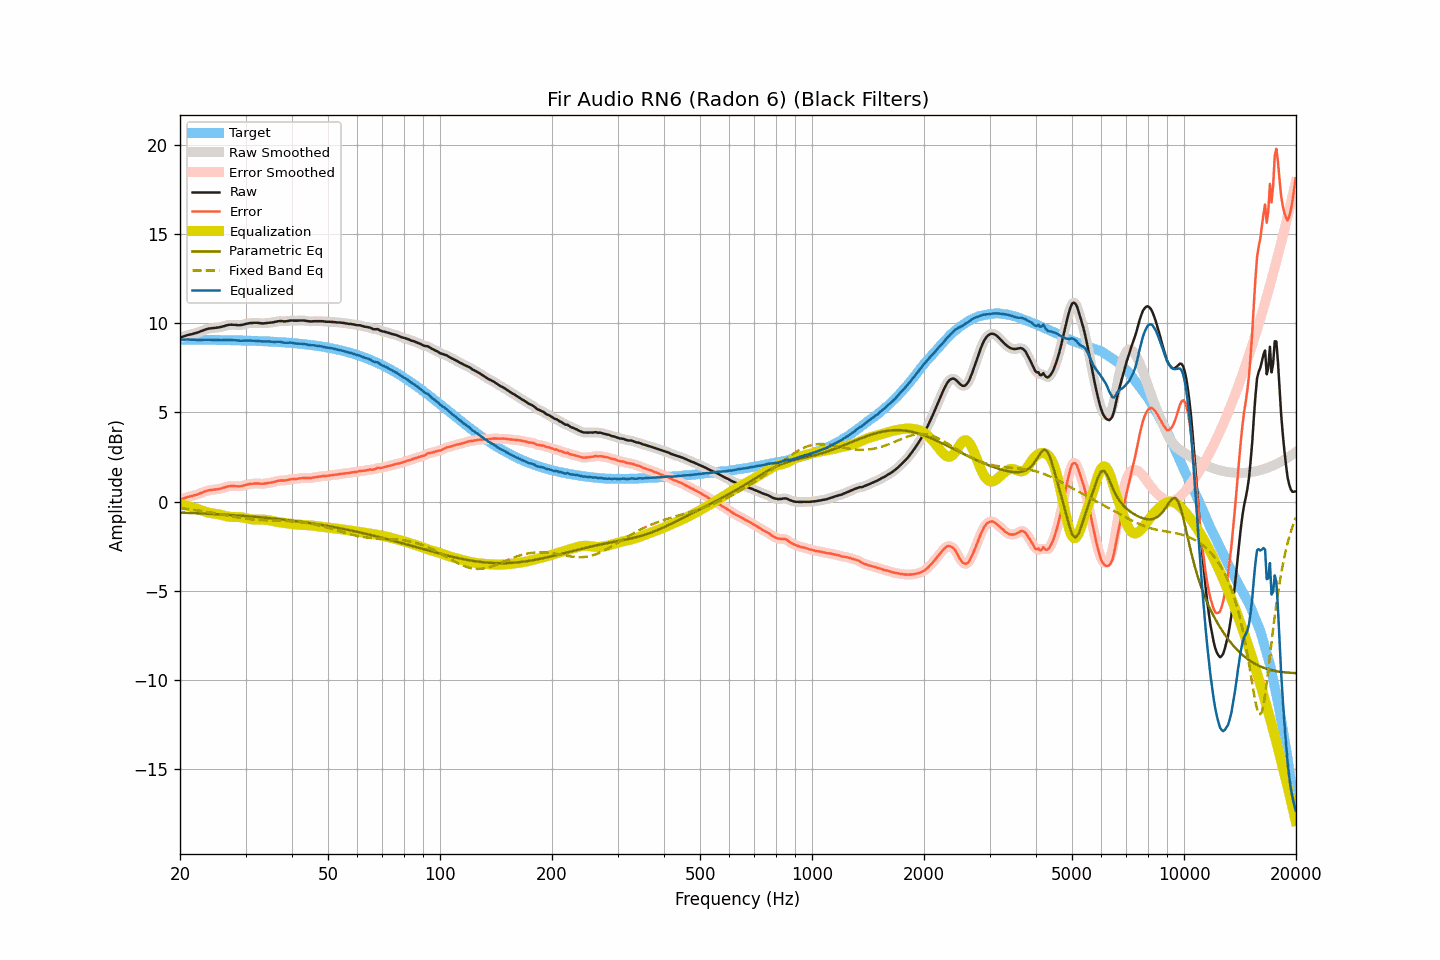

Data behind this chart, as committed beside it:
frequency, raw, smoothed, error, error_smoothed, equalization, parametric_eq, fixed_band_eq, equalized_raw, equalized_smoothed, target
20.00, 9.20, 9.20, 0.11, 0.11, -0.12, -0.62, -0.36, 9.08, 9.08, 9.09
20.20, 9.23, 9.23, 0.14, 0.14, -0.14, -0.62, -0.37, 9.08, 9.08, 9.09
20.40, 9.26, 9.26, 0.17, 0.17, -0.17, -0.62, -0.38, 9.09, 9.09, 9.09
20.61, 9.29, 9.29, 0.20, 0.20, -0.20, -0.63, -0.39, 9.09, 9.09, 9.09
20.81, 9.32, 9.32, 0.23, 0.23, -0.22, -0.63, -0.41, 9.09, 9.09, 9.09
21.02, 9.35, 9.35, 0.26, 0.26, -0.25, -0.63, -0.42, 9.10, 9.09, 9.09
21.23, 9.37, 9.37, 0.28, 0.28, -0.28, -0.64, -0.43, 9.09, 9.09, 9.08
21.44, 9.39, 9.39, 0.30, 0.31, -0.31, -0.64, -0.44, 9.08, 9.08, 9.08
21.66, 9.41, 9.41, 0.33, 0.33, -0.33, -0.64, -0.45, 9.08, 9.08, 9.08
21.87, 9.44, 9.43, 0.36, 0.35, -0.36, -0.65, -0.46, 9.08, 9.08, 9.08
22.09, 9.46, 9.46, 0.38, 0.38, -0.38, -0.65, -0.48, 9.07, 9.08, 9.08
22.31, 9.49, 9.49, 0.41, 0.41, -0.41, -0.65, -0.49, 9.07, 9.08, 9.08
22.54, 9.52, 9.52, 0.44, 0.44, -0.45, -0.66, -0.50, 9.07, 9.07, 9.08
22.76, 9.56, 9.56, 0.48, 0.48, -0.48, -0.66, -0.52, 9.08, 9.07, 9.08
22.99, 9.59, 9.59, 0.51, 0.51, -0.51, -0.67, -0.53, 9.07, 9.08, 9.08
23.22, 9.63, 9.63, 0.55, 0.55, -0.55, -0.67, -0.55, 9.08, 9.08, 9.08
23.45, 9.66, 9.66, 0.58, 0.58, -0.58, -0.68, -0.56, 9.08, 9.08, 9.08
23.69, 9.69, 9.69, 0.61, 0.61, -0.60, -0.68, -0.58, 9.08, 9.08, 9.07
23.92, 9.71, 9.71, 0.64, 0.63, -0.63, -0.68, -0.59, 9.08, 9.08, 9.07
24.16, 9.72, 9.72, 0.65, 0.65, -0.64, -0.69, -0.61, 9.08, 9.08, 9.07
24.40, 9.73, 9.73, 0.66, 0.66, -0.66, -0.69, -0.63, 9.07, 9.07, 9.07
24.65, 9.74, 9.74, 0.67, 0.67, -0.67, -0.70, -0.64, 9.07, 9.07, 9.07
24.89, 9.75, 9.75, 0.68, 0.68, -0.68, -0.70, -0.66, 9.07, 9.07, 9.07
25.14, 9.76, 9.76, 0.69, 0.69, -0.70, -0.71, -0.68, 9.06, 9.06, 9.07
25.39, 9.77, 9.77, 0.70, 0.70, -0.71, -0.71, -0.69, 9.06, 9.06, 9.07
25.65, 9.79, 9.79, 0.72, 0.72, -0.73, -0.72, -0.71, 9.06, 9.06, 9.06
25.91, 9.81, 9.81, 0.75, 0.75, -0.75, -0.72, -0.73, 9.05, 9.06, 9.06
26.16, 9.84, 9.84, 0.78, 0.77, -0.78, -0.73, -0.74, 9.06, 9.06, 9.06
26.43, 9.86, 9.86, 0.80, 0.80, -0.80, -0.73, -0.76, 9.06, 9.06, 9.06
26.69, 9.89, 9.89, 0.83, 0.83, -0.82, -0.74, -0.78, 9.07, 9.06, 9.06
26.96, 9.91, 9.91, 0.85, 0.85, -0.84, -0.74, -0.80, 9.07, 9.07, 9.06
27.23, 9.92, 9.92, 0.86, 0.87, -0.85, -0.75, -0.81, 9.06, 9.07, 9.05
27.50, 9.93, 9.92, 0.88, 0.87, -0.86, -0.76, -0.83, 9.07, 9.06, 9.05
27.77, 9.92, 9.92, 0.87, 0.87, -0.86, -0.76, -0.84, 9.05, 9.06, 9.05
28.05, 9.92, 9.92, 0.87, 0.87, -0.86, -0.77, -0.86, 9.05, 9.05, 9.05
28.33, 9.91, 9.91, 0.86, 0.86, -0.86, -0.77, -0.88, 9.04, 9.04, 9.05
28.62, 9.90, 9.90, 0.85, 0.86, -0.87, -0.78, -0.89, 9.03, 9.04, 9.04
28.90, 9.90, 9.90, 0.86, 0.86, -0.87, -0.79, -0.91, 9.03, 9.03, 9.04
29.19, 9.91, 9.91, 0.87, 0.87, -0.88, -0.79, -0.92, 9.03, 9.03, 9.04
29.48, 9.92, 9.92, 0.88, 0.89, -0.89, -0.80, -0.93, 9.02, 9.03, 9.04
29.78, 9.95, 9.94, 0.91, 0.91, -0.91, -0.81, -0.95, 9.04, 9.03, 9.03
30.08, 9.97, 9.97, 0.94, 0.94, -0.93, -0.81, -0.96, 9.04, 9.04, 9.03
30.38, 9.99, 9.99, 0.96, 0.96, -0.95, -0.82, -0.97, 9.04, 9.04, 9.03
30.68, 10.01, 10.00, 0.98, 0.98, -0.97, -0.83, -0.98, 9.04, 9.03, 9.03
30.99, 10.02, 10.02, 0.99, 0.99, -0.99, -0.83, -0.99, 9.03, 9.03, 9.02
31.30, 10.02, 10.02, 1.00, 1.00, -1.00, -0.84, -1.00, 9.02, 9.02, 9.02
31.61, 10.03, 10.03, 1.01, 1.01, -1.01, -0.85, -1.01, 9.02, 9.02, 9.02
31.93, 10.03, 10.03, 1.01, 1.01, -1.01, -0.86, -1.02, 9.02, 9.02, 9.01
32.24, 10.03, 10.03, 1.02, 1.02, -1.01, -0.86, -1.02, 9.02, 9.02, 9.01
32.57, 10.02, 10.02, 1.01, 1.01, -1.01, -0.87, -1.03, 9.01, 9.01, 9.01
32.89, 10.01, 10.01, 1.00, 1.00, -1.01, -0.88, -1.03, 9.00, 9.00, 9.00
33.22, 10.00, 10.00, 1.00, 1.00, -1.01, -0.89, -1.04, 8.99, 8.99, 9.00
33.55, 10.00, 10.00, 1.00, 1.00, -1.01, -0.90, -1.04, 8.98, 8.99, 9.00
33.89, 10.01, 10.01, 1.02, 1.02, -1.02, -0.90, -1.05, 8.99, 8.99, 8.99
34.23, 10.02, 10.02, 1.03, 1.03, -1.03, -0.91, -1.05, 8.99, 8.99, 8.99
34.57, 10.03, 10.03, 1.05, 1.05, -1.04, -0.92, -1.05, 8.99, 8.99, 8.98
34.92, 10.04, 10.04, 1.06, 1.06, -1.06, -0.93, -1.06, 8.98, 8.98, 8.98
35.27, 10.05, 10.05, 1.07, 1.07, -1.08, -0.94, -1.06, 8.97, 8.97, 8.97
35.62, 10.06, 10.06, 1.09, 1.09, -1.10, -0.95, -1.06, 8.96, 8.96, 8.97
35.97, 10.08, 10.08, 1.11, 1.12, -1.12, -0.96, -1.06, 8.96, 8.96, 8.96
... 635 more rows
